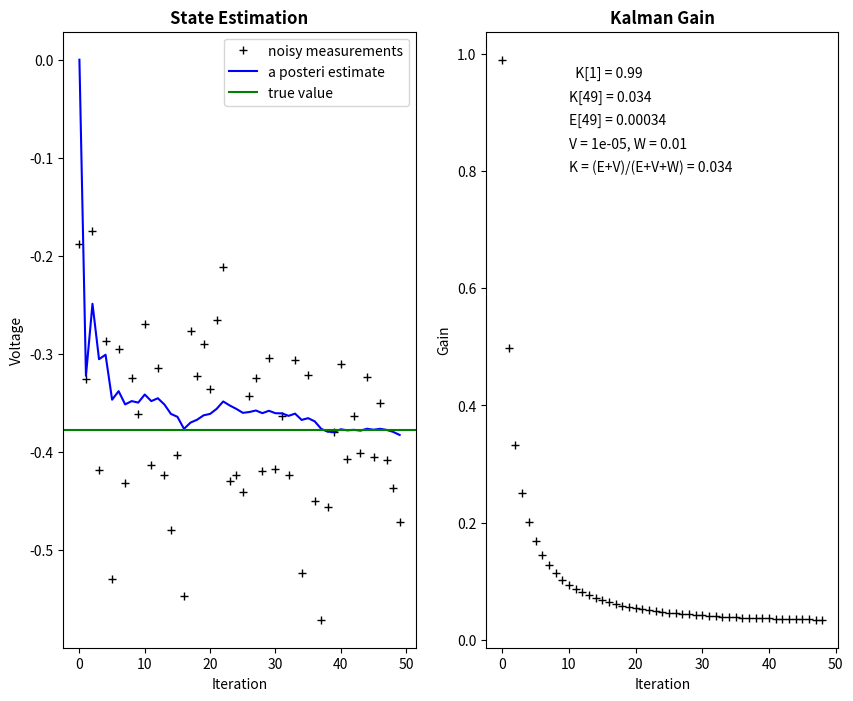

Reproduce this figure in Python.
'''
[redacted]
from Kalman filter in Python of the example in
  [Wel06] G. Welch and G. Bishop, An Introduction to the Kalman Filter, 2006
  https://www.cs.unc.edu/~welch/media/pdf/kalman_intro.pdf
  Ref: A. Becker, Kalman Filter Tutorial: https://www.kalmanfilter.net/kalman1d.html
       White Noise Time Series with Python
       Difference Between Covariance and Correlation: A Definitive Guide
       OP: https://github.com/commaai/rednose/
We adopt the notations in
  [Liu23a] J.-L. Liu, "AI-Based Kalman Filter Control for Autonomous Driving", 2023
for 230708, /selfdrive/controls/radard.py
[redacted]
'''

import numpy as np
import matplotlib.pyplot as plt

n_iter = 50  # number of iterations
sz = n_iter  # size of array

x = -0.37727  # true value
z = np.random.normal(x, 0.1, size=sz)  # measurements (normal about x, sigma=0.1)
V = 1e-5  # process noise covariance
W = 1e-2  # measurement noise covariance, change to see effect

xhat = np.zeros(sz)      # a posteri estimate of x
E = np.zeros(sz)         # a posteri error covariance
xhatminus = np.zeros(sz) # a priori estimate of x
Eminus = np.zeros(sz)    # a priori error covariance
K = np.zeros(sz)         # gain

xhat[0] = 0.0  # intial guess
E[0] = 1.0     # intial guess

for k in range(1, n_iter):
      # time update
    xhatminus[k] = xhat[k-1]  # (1.9): A = 1, B = 0
    Eminus[k] = E[k-1] + V

      # measurement update
    K[k] = Eminus[k]/(Eminus[k] + W)  # (1.11): M = 1
    xhat[k] = xhatminus[k] + K[k]*(z[k] - xhatminus[k])
    E[k] = (1-K[k])*Eminus[k]

plt.rcParams['figure.figsize'] = (10, 8)
plt.figure()
plt.subplot(1, 2, 1)
plt.plot(z,'k+',label='noisy measurements')
plt.plot(xhat,'b-',label='a posteri estimate')
plt.axhline(x,color='g',label='true value')
plt.legend()
plt.title('State Estimation', fontweight='bold')
plt.xlabel('Iteration')
plt.ylabel('Voltage')

plt.subplot(1, 2, 2)
'''valid_iter = range(1,n_iter) # Eminus not valid at step 0
  plt.plot(valid_iter,Eminus[valid_iter],label='a priori error estimate')
  plt.title('Estimated $\it{\mathbf{a \ priori}}$ error vs. iteration step', fontweight='bold')
  plt.xlabel('Iteration')
  plt.ylabel('$(Voltage)^2$')
  plt.setp(plt.gca(),'ylim',[0,.01])'''
valid_iter = range(1, n_iter)
plt.plot(K[valid_iter], 'k+')
plt.text(10, 0.96, '  K[1] = '+str(round(K[1], 3)))
plt.text(10, 0.92, 'K[49] = '+str(round(K[49], 3)))
plt.text(10, 0.88, 'E[49] = '+str(round(E[49], 5)))
plt.text(10, 0.84, 'V = '+str(V)+', W = '+str(W))
plt.text(10, 0.8, 'K = (E+V)/(E+V+W) = '+str(round((E[49]+V)/(E[49]+V+W), 3)))
plt.title('Kalman Gain', fontweight='bold')
plt.xlabel('Iteration')
plt.ylabel('Gain')
plt.show()
